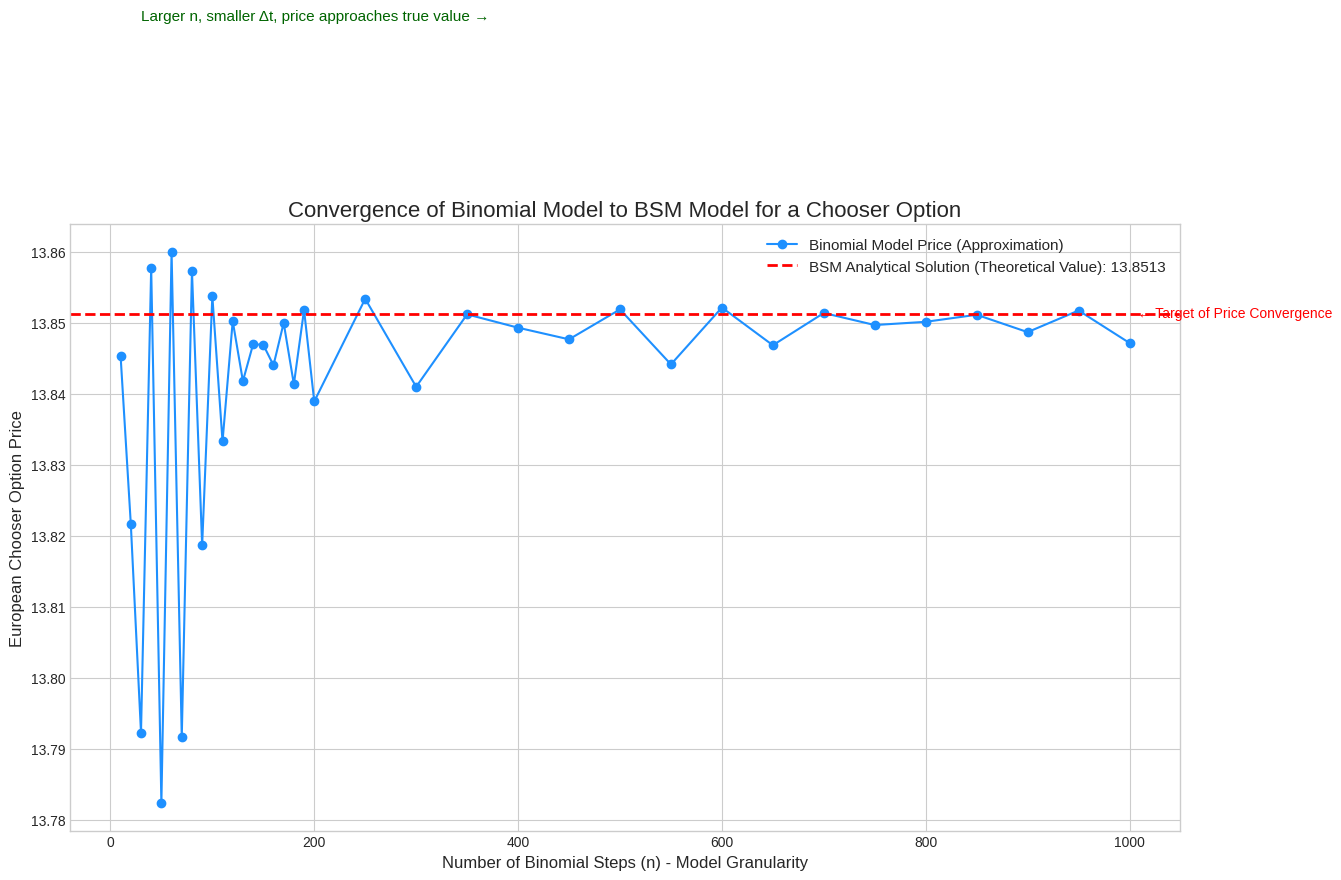

Reproduce this figure in Python. (Note: this script raises an exception after producing the figure.)
import numpy as np
import scipy.stats as si
import matplotlib.pyplot as plt
import time

S0 = 100.0
K = 100.0
T_annual = 1.0
U_annual = 0.5 #（range 0-1）
r_annual = 0.05
sigma = 0.20

def bsm_price(S, K, T, r, sigma, option_type='call'):
    if T == 0: return max(0, S - K) if option_type == 'call' else max(0, K - S)
    d1 = (np.log(S / K) + (r + 0.5 * sigma ** 2) * T) / (sigma * np.sqrt(T))
    d2 = d1 - sigma * np.sqrt(T)
    if option_type == 'call':
        price = S * si.norm.cdf(d1) - K * np.exp(-r * T) * si.norm.cdf(d2)
    else:
        price = K * np.exp(-r * T) * si.norm.cdf(-d2) - S * si.norm.cdf(-d1)
    return price

def chooser_price_analytical(S0, K, T_annual, U_annual, r_annual, sigma):
    K_prime = K * np.exp(-r_annual * (T_annual - U_annual))
    call_T = bsm_price(S0, K, T_annual, r_annual, sigma, 'call')
    put_U = bsm_price(S0, K_prime, U_annual, r_annual, sigma, 'put')
    return call_T + put_U

def chooser_pricer_binomial(n, S0, K, T_annual, U_annual, r_annual, sigma):
    dt = T_annual / n
    u = np.exp(sigma * np.sqrt(dt))
    d = 1 / u
    r_factor = np.exp(r_annual * dt)
    q = (r_factor - d) / (u - d)
    U_step = int(U_annual / dt)

    stock_tree = np.zeros((n + 1, n + 1))
    for t in range(n + 1):
        for i in range(t + 1):
            stock_tree[i, t] = S0 * (u ** (t - i)) * (d ** i)

    call_tree = np.zeros((n + 1, n + 1))
    put_tree = np.zeros((n + 1, n + 1))
    for i in range(n + 1):
        call_tree[i, n] = max(0, stock_tree[i, n] - K)
        put_tree[i, n] = max(0, K - stock_tree[i, n])
    for t in range(n - 1, U_step - 1, -1):
        for i in range(t + 1):
            call_tree[i, t] = (q * call_tree[i, t + 1] + (1 - q) * call_tree[i + 1, t + 1]) / r_factor
            put_tree[i, t] = (q * put_tree[i, t + 1] + (1 - q) * put_tree[i + 1, t + 1]) / r_factor

    chooser_tree = np.zeros((n + 1, n + 1))
    for i in range(U_step + 1):
        chooser_tree[i, U_step] = max(call_tree[i, U_step], put_tree[i, U_step])
    for t in range(U_step - 1, -1, -1):
        for i in range(t + 1):
            chooser_tree[i, t] = (q * chooser_tree[i, t + 1] + (1 - q) * chooser_tree[i + 1, t + 1]) / r_factor
    return chooser_tree[0, 0]

n_range = list(range(10, 201, 10)) + list(range(250, 1001, 50))
binomial_prices = []

start_time = time.time()
analytical_price = chooser_price_analytical(S0, K, T_annual, U_annual, r_annual, sigma)
end_time = time.time()
print(
    f"BSM Analytical Solution (Theoretical Value): {analytical_price:.5f} (Calculation time: {end_time - start_time:.4f}s)")
print("-" * 75)
print(f"{'Steps (n)':<12} | {'Binomial Price':<18} | {'Theoretical Value (BSM)':<25} | {'Absolute Error':<15}")
print("-" * 75)

for n in n_range:
    start_time = time.time()
    price = chooser_pricer_binomial(n, S0, K, T_annual, U_annual, r_annual, sigma)
    end_time = time.time()
    binomial_prices.append(price)
    error = abs(price - analytical_price)
    print(f"{n:<12} | {price:<18.5f} | {analytical_price:<25.5f} | {error:<15.5f} (Time: {end_time - start_time:.4f}s)")

plt.style.use('seaborn-v0_8-whitegrid')
plt.figure(figsize=(12, 7))

plt.plot(n_range, binomial_prices, marker='o', linestyle='-', color='dodgerblue',
         label='Binomial Model Price (Approximation)')

plt.axhline(y=analytical_price, color='red', linestyle='--', linewidth=2,
            label=f'BSM Analytical Solution (Theoretical Value): {analytical_price:.4f}')

plt.title('Convergence of Binomial Model to BSM Model for a Chooser Option', fontsize=16)
plt.xlabel('Number of Binomial Steps (n) - Model Granularity', fontsize=12)
plt.ylabel('European Chooser Option Price', fontsize=12)
plt.legend(fontsize=11)
plt.grid(True)
plt.tight_layout()

plt.text(n_range[-1], analytical_price, '  ← Target of Price Convergence', color='red', va='center', ha='left')
plt.text(n_range[2], binomial_prices[2] + 0.1, 'Larger n, smaller Δt, price approaches true value →', color='darkgreen',
         va='bottom', ha='left', fontsize=11)

# plt.show()

import os
out_dir = os.path.join(os.path.dirname(__file__), "figures")
os.makedirs(out_dir, exist_ok=True)
plt.tight_layout()
plt.savefig(os.path.join(out_dir, "chooser_with_deltat_plots.png"), dpi=200)
print(os.path.join(out_dir, "chooser_with_deltat_plots.png"))